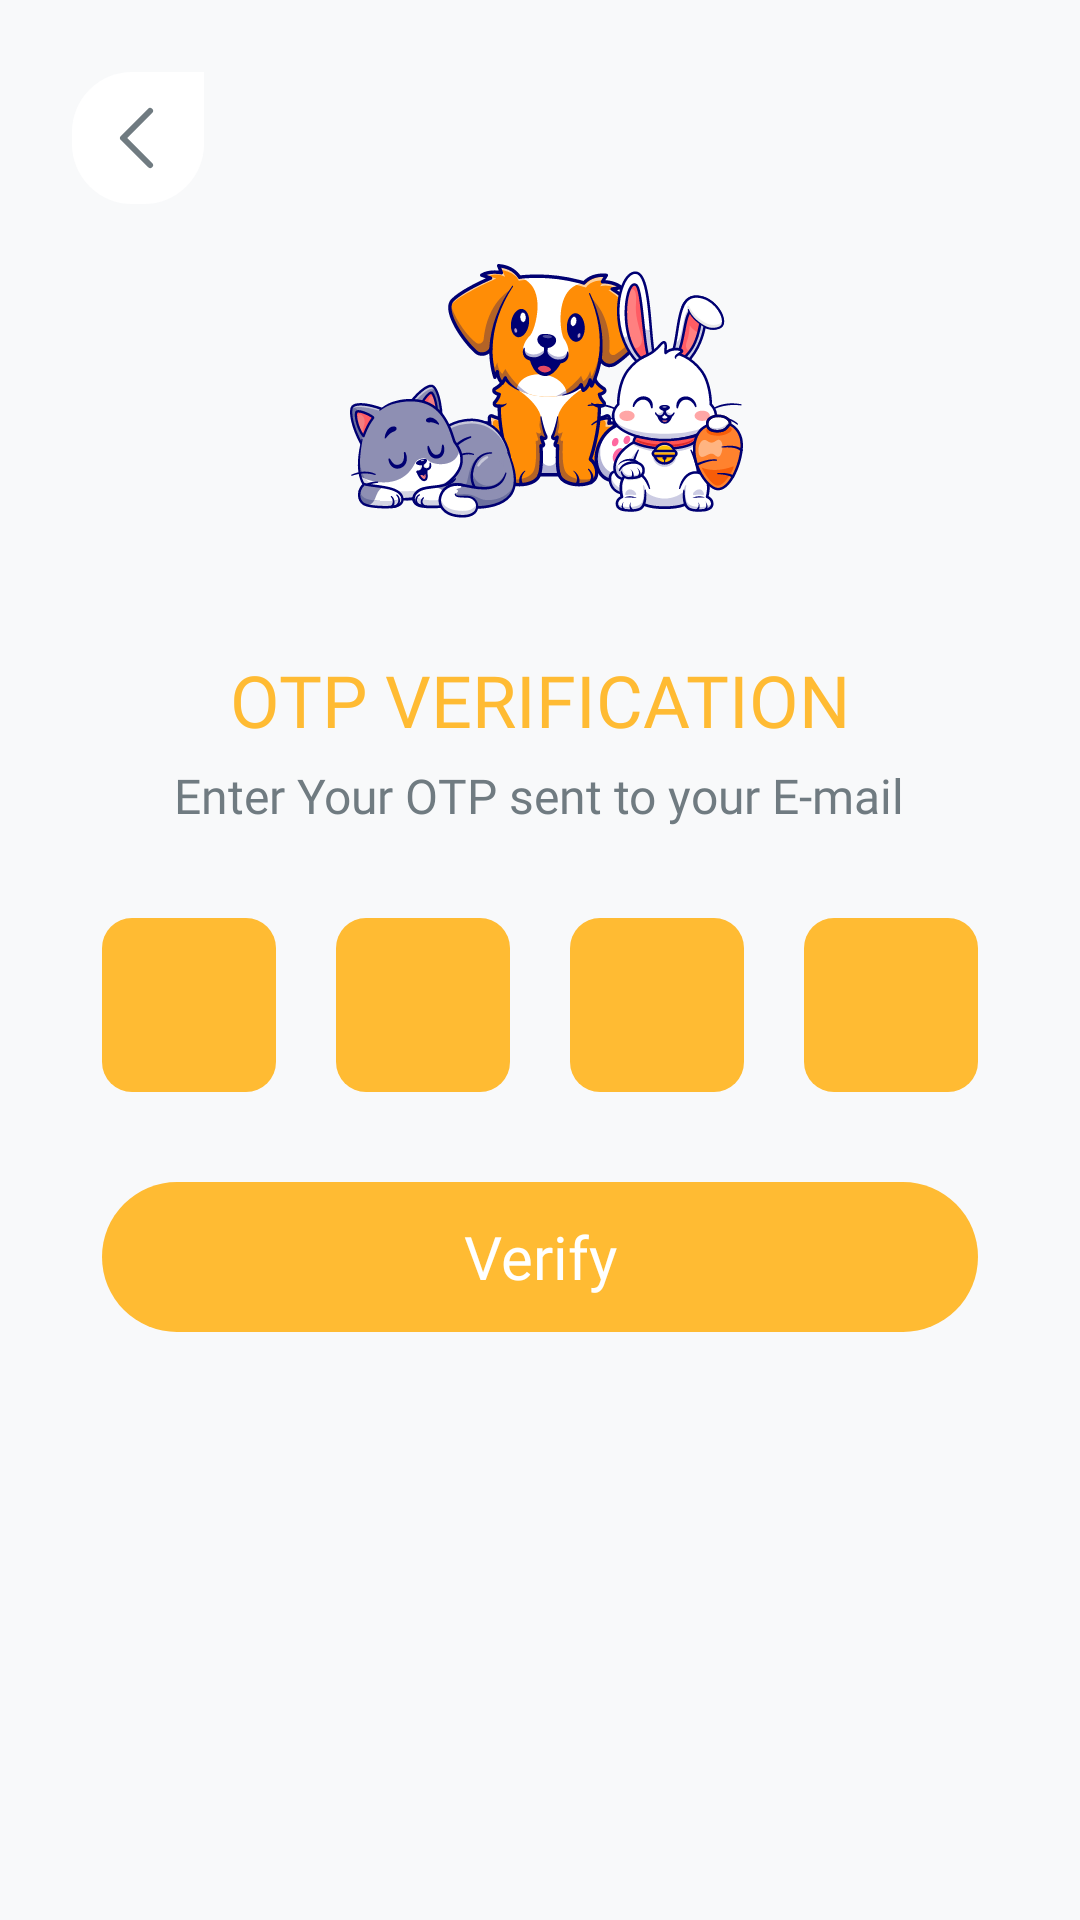

The Android layout XML behind this screen, and the referenced resources:
<!-- AndroidManifest.xml: application theme Theme.Pets -->
<!-- res/layout/activity_otphandler.xml -->
<?xml version="1.0" encoding="utf-8"?>
<androidx.constraintlayout.widget.ConstraintLayout xmlns:android="http://schemas.android.com/apk/res/android"
    xmlns:app="http://schemas.android.com/apk/res-auto"
    xmlns:tools="http://schemas.android.com/tools"
    android:layout_width="match_parent"
    android:layout_height="match_parent"

    android:background="@color/bg">


    <LinearLayout
        android:layout_width="match_parent"
        android:layout_height="match_parent"
        android:orientation="vertical"
        >

        <ImageButton
            android:id="@+id/goBack"
            android:layout_width="wrap_content"
            android:layout_height="wrap_content"
            android:background="@drawable/field"
            android:src="@drawable/chevron_left"
            android:padding="10dp"
            android:layout_marginStart="24dp"
            android:layout_marginTop="24dp"
            android:shadowColor="@color/black"
            />

        <com.google.android.material.imageview.ShapeableImageView
            android:layout_width="match_parent"
            android:layout_height="wrap_content"
            android:layout_gravity="center"
            android:src="@drawable/logo_small"
            tools:ignore="ExtraText" />


        <TextView

            android:layout_width="wrap_content"
            android:layout_height="wrap_content"
            android:layout_gravity="center"
            android:layout_marginTop="18dp"
            android:fontFamily="@font/poppins_medium"
            android:text="@string/otpV"
            android:textColor="@color/yellow"
            android:textSize="24sp" />

        <TextView
            android:layout_width="wrap_content"
            android:layout_height="wrap_content"
            android:layout_gravity="center"
            android:layout_marginTop="5dp"
            android:layout_marginBottom="20dp"
            android:fontFamily="@font/poppins_regular"
            android:gravity="center"
            android:text="@string/otpMSg"
            android:textColor="@color/not_active"
            android:textSize="16sp" />


        <LinearLayout
            android:layout_width="match_parent"
            android:layout_height="wrap_content"
            android:gravity="center"
            android:orientation="horizontal">

            <EditText
                android:id="@+id/opt1"
                android:soundEffectsEnabled="true"
                android:focusedByDefault="true"
                android:cursorVisible="false"
                android:nextFocusForward="@id/opt2"
                android:layout_width="58dp"
                android:layout_height="58dp"
                android:layout_margin="10dp"
                android:background="@drawable/otp"
                android:fontFamily="sans-serif"
                android:inputType="number"
                android:maxLength="1"
                android:textAlignment="center"
                android:textColor="@color/bg"
                android:textSize="30sp"
                app:boxStrokeColor="@android:color/transparent"
                app:boxStrokeWidth="0dp"
                tools:ignore="SpeakableTextPresentCheck" />

            <EditText
                android:soundEffectsEnabled="true"
                android:id="@+id/opt2"
                android:cursorVisible="false"
                android:layout_width="58dp"
                android:layout_height="58dp"
                android:layout_margin="10dp"
                android:background="@drawable/otp"
                android:fontFamily="sans-serif"
                android:inputType="number"
                android:maxLength="1"
                android:textAlignment="center"
                android:textColor="@color/white"
                android:textSize="40sp"
                app:boxStrokeColor="@android:color/transparent"
                app:boxStrokeWidth="0dp"
                tools:ignore="SpeakableTextPresentCheck,SpeakableTextPresentCheck,SpeakableTextPresentCheck" />

            <EditText
                android:soundEffectsEnabled="true"
                android:id="@+id/opt3"
                android:nextFocusForward="@id/opt4"
                android:cursorVisible="false"
                android:layout_width="58dp"
                android:layout_height="58dp"
                android:layout_margin="10dp"
                android:background="@drawable/otp"
                android:fontFamily="sans-serif"
                android:inputType="number"
                android:maxLength="1"
                android:textAlignment="center"
                android:textColor="@color/white"
                android:textSize="40sp"
                app:boxStrokeColor="@android:color/transparent"
                app:boxStrokeWidth="0dp"
                tools:ignore="SpeakableTextPresentCheck,SpeakableTextPresentCheck" />

            <EditText
                android:soundEffectsEnabled="true"
                android:id="@+id/opt4"
                android:cursorVisible="false"
                android:layout_width="58dp"
                android:layout_height="58dp"
                android:layout_margin="10dp"
                android:background="@drawable/otp"
                android:fontFamily="sans-serif"
                android:inputType="number"
                android:maxLength="1"
                android:textAlignment="center"
                android:textColor="@color/white"
                android:textSize="40sp"
                app:boxStrokeColor="@android:color/transparent"
                app:boxStrokeWidth="0dp"
                tools:ignore="SpeakableTextPresentCheck,SpeakableTextPresentCheck" />


        </LinearLayout>


        <android.widget.Button
            android:layout_width="match_parent"
            android:id="@+id/conToLogin"
            android:layout_height="50dp"
            android:layout_marginLeft="34dp"
            android:layout_marginTop="20dp"
            android:layout_marginRight="34dp"
            android:background="@drawable/button"
            android:fontFamily="@font/poppins_medium"
            android:stateListAnimator="@null"
            android:text="@string/verify"
            android:textAllCaps="false"
            android:textColor="@color/white"
            android:textSize="20sp" />


    </LinearLayout>

</androidx.constraintlayout.widget.ConstraintLayout>
<!-- resources referenced by this layout -->
<resources>
  <color name="bg">#F8F9FA</color>
  <color name="black">#FF000000</color>
  <color name="not_active">#707B81</color>
  <color name="white">#FFFFFFFF</color>
  <color name="yellow">#FFBB33</color>
  <!-- drawable button (drawable) -->
  <?xml version="1.0" encoding="utf-8"?>
  <shape xmlns:android="http://schemas.android.com/apk/res/android" android:shape="rectangle">
  
  
          <solid android:color="#FFBB33"/>
          <corners android:radius="50dp"/>
  
  
  </shape>
  <!-- drawable chevron_left (drawable) -->
  <vector xmlns:android="http://schemas.android.com/apk/res/android"
      android:width="24dp"
      android:height="24dp"
      android:viewportWidth="24"
      android:viewportHeight="24">
    <path
        android:pathData="M16.707,20.293a1,1 0,1 1,-1.414 1.414l-9,-9a1,1 0,0 1,0 -1.414l9,-9a1,1 0,1 1,1.414 1.414L8.414,12Z"
        android:fillColor="@color/not_active"/>
  </vector>
  <!-- drawable field (drawable) -->
  <?xml version="1.0" encoding="utf-8"?>
  <shape xmlns:android="http://schemas.android.com/apk/res/android"
      android:shape="rectangle"
      android:padding="10dp">
  
      <solid android:color="@color/white" />
      <corners
          android:bottomRightRadius="20dp"
          android:bottomLeftRadius="20dp"
          android:topLeftRadius="20dp"
          android:topRightRadius="-10dp" />
  </shape>
  <!-- drawable logo_small: vector/xml drawable (drawable, 145295 chars, omitted) -->
  <!-- drawable otp (drawable) -->
  <?xml version="1.0" encoding="utf-8"?>
  <shape xmlns:android="http://schemas.android.com/apk/res/android" android:shape="rectangle">
  
  <solid android:color="@color/yellow"/>
  
  
  
      <corners android:radius="10dp"/>
  
  
  </shape>
  <string name="otpMSg">Enter Your OTP sent to your E-mail</string>
  <string name="otpV">OTP VERIFICATION</string>
  <string name="verify">Verify</string>
  <style name="Theme.Pets" parent="Theme.MaterialComponents.Light.NoActionBar">
          
          <item name="colorPrimary">@color/purple_500</item>
          <item name="colorPrimaryVariant">@color/purple_700</item>
          <item name="colorOnPrimary">@color/white</item>
          
          <item name="colorSecondary">@color/teal_200</item>
          <item name="colorSecondaryVariant">@color/teal_700</item>
          <item name="colorOnSecondary">@color/black</item>
          
          <item name="android:statusBarColor">?attr/colorPrimaryVariant</item>
          
          <item name="android:windowNoTitle">true</item>
      </style>
  <color name="purple_500">#FFBB33</color>
  <color name="purple_700">#FFBB33</color>
  <color name="teal_200">#FF03DAC5</color>
  <color name="teal_700">#FF018786</color>
</resources>
